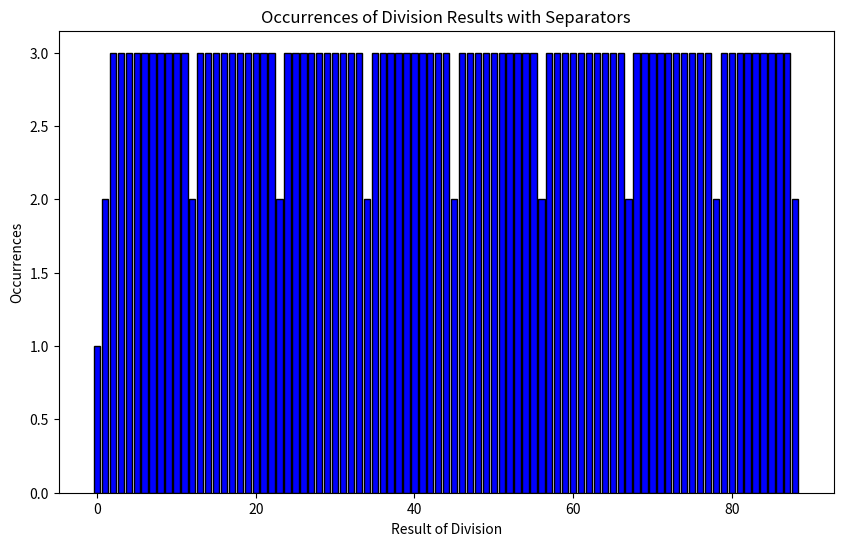

Write the Python code that produced this figure.
import matplotlib.pyplot as plt

import matplotlib.pyplot as plt
from collections import Counter
import math


def func_modulo(i, x):
    return i % x


def func_ceil(i, x):
    return math.ceil(i / (256 / x))


def divide_and_count(x):
    # Dividing each number in the range 0 to 255 by x and storing the results
    division_results = [func_ceil(i, x) for i in range(256)]

    # Counting the occurrences of each number in the results
    occurrences = Counter(division_results)

    return occurrences

# Example usage with x = 10
occurrences = divide_and_count(88)

def plot_occurrences_with_separators(occurrences):
    # Preparing data for plotting
    numbers = list(occurrences.keys())
    counts = list(occurrences.values())

    # Plotting the data with separators (edges) for the bars
    plt.figure(figsize=(10, 6))
    plt.bar(numbers, counts, color='blue', edgecolor='black', linewidth=1)
    plt.xlabel('Result of Division')
    plt.ylabel('Occurrences')
    plt.title('Occurrences of Division Results with Separators')
    plt.show()

# Plotting the occurrences with separators for the same example (x = 10)
plot_occurrences_with_separators(occurrences)
